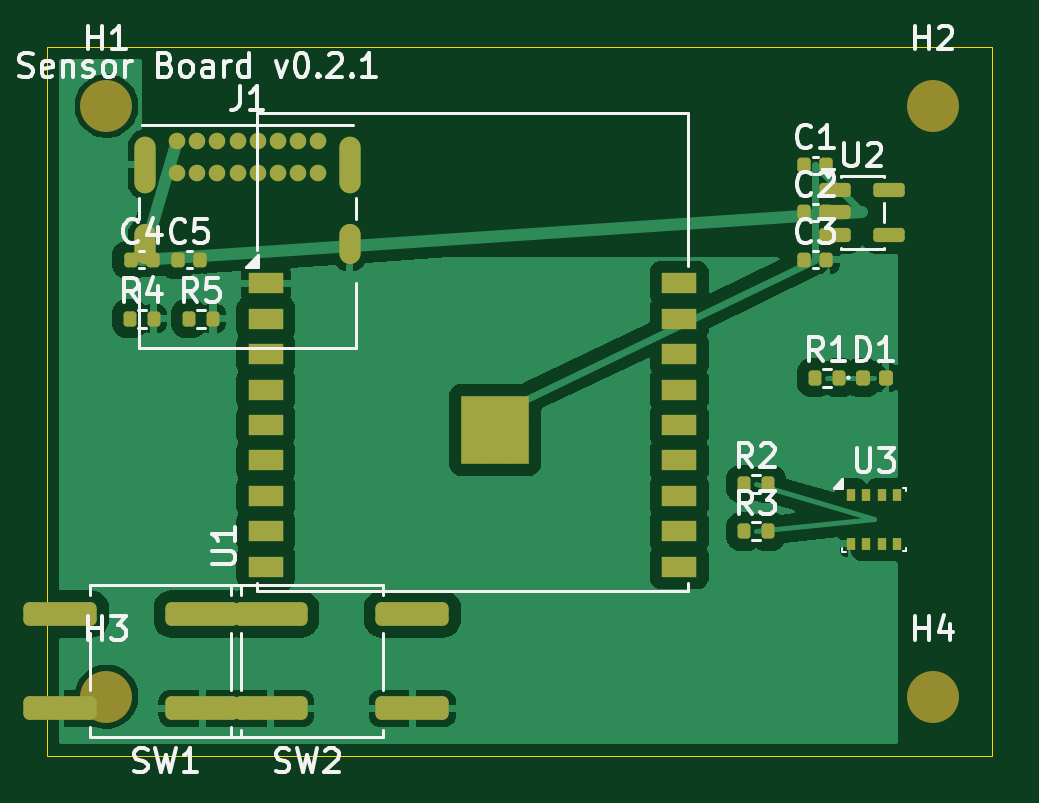
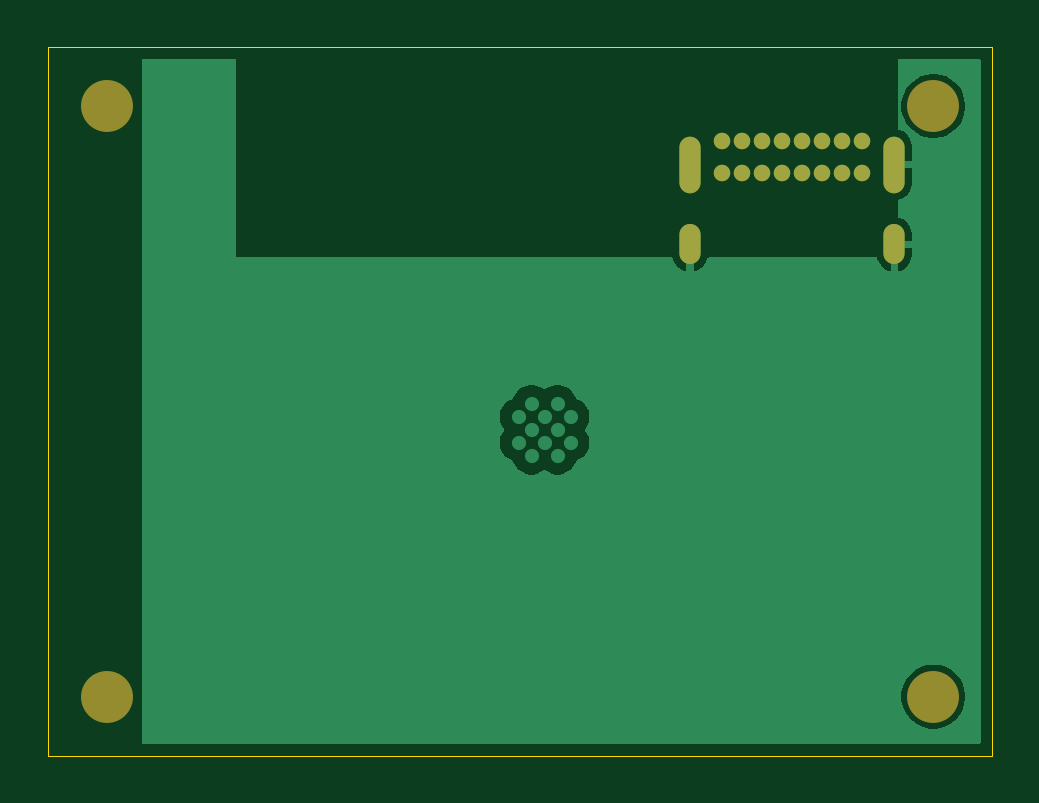
Circuit board: 9 layer files. Board 40.0 x 30.0 mm.
- bottom_copper: board-B_Cu.gbl (11266 bytes)
- bottom_mask: board-B_Mask.gbs (1251 bytes)
- paste: board-B_Paste.gbp (494 bytes)
- bottom_silk: board-B_Silkscreen.gbo (495 bytes)
- outline: board-Edge_Cuts.gm1 (656 bytes)
- top_copper: board-F_Cu.gtl (46813 bytes)
- top_mask: board-F_Mask.gts (4529 bytes)
- paste: board-F_Paste.gtp (3632 bytes)
- top_silk: board-F_Silkscreen.gto (34980 bytes)

=== bottom_copper: board-B_Cu.gbl (11266 bytes, source omitted) ===
=== bottom_mask: board-B_Mask.gbs ===
%TF.GenerationSoftware,KiCad,Pcbnew,10.0.6-10.0.6~ubuntu24.04.1*%
%TF.CreationDate,2026-09-27T09:45:30+01:00*%
%TF.ProjectId,board,626f6172-642e-46b6-9963-61645f706362,v0.2.1*%
%TF.SameCoordinates,Original*%
%TF.FileFunction,Soldermask,Bot*%
%TF.FilePolarity,Negative*%
%FSLAX46Y46*%
G04 Gerber Fmt 4.6, Leading zero omitted, Abs format (unit mm)*
G04 Created by KiCad (PCBNEW 10.0.6-10.0.6~ubuntu24.04.1) date 2026-09-27 09:45:30*
%MOMM*%
%LPD*%
G01*
G04 APERTURE LIST*
%ADD10C,2.200000*%
%ADD11C,0.700000*%
%ADD12O,0.900000X2.400000*%
%ADD13O,0.900000X1.700000*%
G04 APERTURE END LIST*
D10*
%TO.C,H4*%
X37500000Y-27500000D03*
%TD*%
%TO.C,H2*%
X37500000Y-2500000D03*
%TD*%
%TO.C,H1*%
X2500000Y-2500000D03*
%TD*%
D11*
%TO.C,J1*%
X5500000Y-4000000D03*
X6350000Y-4000000D03*
X7200000Y-4000000D03*
X8050000Y-4000000D03*
X8900000Y-4000000D03*
X9750000Y-4000000D03*
X10600000Y-4000000D03*
X11450000Y-4000000D03*
X11450000Y-5350000D03*
X10600000Y-5350000D03*
X9750000Y-5350000D03*
X8900000Y-5350000D03*
X8050000Y-5350000D03*
X7200000Y-5350000D03*
X6350000Y-5350000D03*
X5500000Y-5350000D03*
D12*
X4150000Y-4980000D03*
D13*
X4150000Y-8360000D03*
D12*
X12800000Y-4980000D03*
D13*
X12800000Y-8360000D03*
%TD*%
D10*
%TO.C,H3*%
X2500000Y-27500000D03*
%TD*%
M02*

=== paste: board-B_Paste.gbp ===
%TF.GenerationSoftware,KiCad,Pcbnew,10.0.6-10.0.6~ubuntu24.04.1*%
%TF.CreationDate,2026-09-27T09:45:30+01:00*%
%TF.ProjectId,board,626f6172-642e-46b6-9963-61645f706362,v0.2.1*%
%TF.SameCoordinates,Original*%
%TF.FileFunction,Paste,Bot*%
%TF.FilePolarity,Positive*%
%FSLAX46Y46*%
G04 Gerber Fmt 4.6, Leading zero omitted, Abs format (unit mm)*
G04 Created by KiCad (PCBNEW 10.0.6-10.0.6~ubuntu24.04.1) date 2026-09-27 09:45:30*
%MOMM*%
%LPD*%
G01*
G04 APERTURE LIST*
G04 APERTURE END LIST*
M02*

=== bottom_silk: board-B_Silkscreen.gbo ===
%TF.GenerationSoftware,KiCad,Pcbnew,10.0.6-10.0.6~ubuntu24.04.1*%
%TF.CreationDate,2026-09-27T09:45:30+01:00*%
%TF.ProjectId,board,626f6172-642e-46b6-9963-61645f706362,v0.2.1*%
%TF.SameCoordinates,Original*%
%TF.FileFunction,Legend,Bot*%
%TF.FilePolarity,Positive*%
%FSLAX46Y46*%
G04 Gerber Fmt 4.6, Leading zero omitted, Abs format (unit mm)*
G04 Created by KiCad (PCBNEW 10.0.6-10.0.6~ubuntu24.04.1) date 2026-09-27 09:45:30*
%MOMM*%
%LPD*%
G01*
G04 APERTURE LIST*
G04 APERTURE END LIST*
M02*

=== outline: board-Edge_Cuts.gm1 ===
%TF.GenerationSoftware,KiCad,Pcbnew,10.0.6-10.0.6~ubuntu24.04.1*%
%TF.CreationDate,2026-09-27T09:45:30+01:00*%
%TF.ProjectId,board,626f6172-642e-46b6-9963-61645f706362,v0.2.1*%
%TF.SameCoordinates,Original*%
%TF.FileFunction,Profile,NP*%
%FSLAX46Y46*%
G04 Gerber Fmt 4.6, Leading zero omitted, Abs format (unit mm)*
G04 Created by KiCad (PCBNEW 10.0.6-10.0.6~ubuntu24.04.1) date 2026-09-27 09:45:30*
%MOMM*%
%LPD*%
G01*
G04 APERTURE LIST*
%TA.AperFunction,Profile*%
%ADD10C,0.050000*%
%TD*%
G04 APERTURE END LIST*
D10*
X0Y0D02*
X40000000Y0D01*
X0Y-30000000D02*
X0Y0D01*
X40000000Y0D02*
X40000000Y-30000000D01*
X40000000Y-30000000D02*
X0Y-30000000D01*
M02*

=== top_copper: board-F_Cu.gtl (46813 bytes, source omitted) ===
=== top_mask: board-F_Mask.gts ===
%TF.GenerationSoftware,KiCad,Pcbnew,10.0.6-10.0.6~ubuntu24.04.1*%
%TF.CreationDate,2026-09-27T09:45:30+01:00*%
%TF.ProjectId,board,626f6172-642e-46b6-9963-61645f706362,v0.2.1*%
%TF.SameCoordinates,Original*%
%TF.FileFunction,Soldermask,Top*%
%TF.FilePolarity,Negative*%
%FSLAX46Y46*%
G04 Gerber Fmt 4.6, Leading zero omitted, Abs format (unit mm)*
G04 Created by KiCad (PCBNEW 10.0.6-10.0.6~ubuntu24.04.1) date 2026-09-27 09:45:30*
%MOMM*%
%LPD*%
G01*
G04 APERTURE LIST*
G04 Aperture macros list*
%AMRoundRect*
0 Rectangle with rounded corners*
0 $1 Rounding radius*
0 $2 $3 $4 $5 $6 $7 $8 $9 X,Y pos of 4 corners*
0 Add a 4 corners polygon primitive as box body*
4,1,4,$2,$3,$4,$5,$6,$7,$8,$9,$2,$3,0*
0 Add four circle primitives for the rounded corners*
1,1,$1+$1,$2,$3*
1,1,$1+$1,$4,$5*
1,1,$1+$1,$6,$7*
1,1,$1+$1,$8,$9*
0 Add four rect primitives between the rounded corners*
20,1,$1+$1,$2,$3,$4,$5,0*
20,1,$1+$1,$4,$5,$6,$7,0*
20,1,$1+$1,$6,$7,$8,$9,0*
20,1,$1+$1,$8,$9,$2,$3,0*%
G04 Aperture macros list end*
%ADD10RoundRect,0.250000X-1.300000X-0.250000X1.300000X-0.250000X1.300000X0.250000X-1.300000X0.250000X0*%
%ADD11C,2.200000*%
%ADD12RoundRect,0.140000X-0.140000X-0.170000X0.140000X-0.170000X0.140000X0.170000X-0.140000X0.170000X0*%
%ADD13RoundRect,0.147500X-0.147500X-0.172500X0.147500X-0.172500X0.147500X0.172500X-0.147500X0.172500X0*%
%ADD14RoundRect,0.135000X-0.135000X-0.185000X0.135000X-0.185000X0.135000X0.185000X-0.135000X0.185000X0*%
%ADD15RoundRect,0.150000X-0.512500X-0.150000X0.512500X-0.150000X0.512500X0.150000X-0.512500X0.150000X0*%
%ADD16R,1.500000X0.900000*%
%ADD17C,0.600000*%
%ADD18R,2.900000X2.900000*%
%ADD19C,0.700000*%
%ADD20O,0.900000X2.400000*%
%ADD21O,0.900000X1.700000*%
%ADD22R,0.350000X0.500000*%
G04 APERTURE END LIST*
D10*
%TO.C,SW2*%
X6550000Y-24000000D03*
X15450000Y-24000000D03*
X6550000Y-28000000D03*
X15450000Y-28000000D03*
%TD*%
D11*
%TO.C,H4*%
X37500000Y-27500000D03*
%TD*%
D12*
%TO.C,C1*%
X32020000Y-5000000D03*
X32980000Y-5000000D03*
%TD*%
D13*
%TO.C,D1*%
X34515000Y-14000000D03*
X35485000Y-14000000D03*
%TD*%
D14*
%TO.C,R2*%
X29490000Y-18500000D03*
X30510000Y-18500000D03*
%TD*%
D11*
%TO.C,H2*%
X37500000Y-2500000D03*
%TD*%
D15*
%TO.C,U2*%
X33362500Y-6050000D03*
X33362500Y-7000000D03*
X33362500Y-7950000D03*
X35637500Y-7950000D03*
X35637500Y-6050000D03*
%TD*%
D10*
%TO.C,SW1*%
X550000Y-24000000D03*
X9450000Y-24000000D03*
X550000Y-28000000D03*
X9450000Y-28000000D03*
%TD*%
D14*
%TO.C,R5*%
X5990000Y-11500000D03*
X7010000Y-11500000D03*
%TD*%
%TO.C,R1*%
X32490000Y-14000000D03*
X33510000Y-14000000D03*
%TD*%
D12*
%TO.C,C5*%
X5520000Y-9000000D03*
X6480000Y-9000000D03*
%TD*%
D16*
%TO.C,U1*%
X9250000Y-10000000D03*
X9250000Y-11500000D03*
X9250000Y-13000000D03*
X9250000Y-14500000D03*
X9250000Y-16000000D03*
X9250000Y-17500000D03*
X9250000Y-19000000D03*
X9250000Y-20500000D03*
X9250000Y-22000000D03*
X26750000Y-22000000D03*
X26750000Y-20500000D03*
X26750000Y-19000000D03*
X26750000Y-17500000D03*
X26750000Y-16000000D03*
X26750000Y-14500000D03*
X26750000Y-13000000D03*
X26750000Y-11500000D03*
X26750000Y-10000000D03*
D17*
X17860000Y-15650000D03*
X17860000Y-16750000D03*
X18410000Y-15100000D03*
X18410000Y-16200000D03*
X18410000Y-17300000D03*
X18960000Y-15650000D03*
D18*
X18960000Y-16200000D03*
D17*
X18960000Y-16750000D03*
X19510000Y-15100000D03*
X19510000Y-16200000D03*
X19510000Y-17300000D03*
X20060000Y-15650000D03*
X20060000Y-16750000D03*
%TD*%
D12*
%TO.C,C3*%
X32020000Y-9000000D03*
X32980000Y-9000000D03*
%TD*%
D11*
%TO.C,H1*%
X2500000Y-2500000D03*
%TD*%
D19*
%TO.C,J1*%
X5500000Y-4000000D03*
X6350000Y-4000000D03*
X7200000Y-4000000D03*
X8050000Y-4000000D03*
X8900000Y-4000000D03*
X9750000Y-4000000D03*
X10600000Y-4000000D03*
X11450000Y-4000000D03*
X11450000Y-5350000D03*
X10600000Y-5350000D03*
X9750000Y-5350000D03*
X8900000Y-5350000D03*
X8050000Y-5350000D03*
X7200000Y-5350000D03*
X6350000Y-5350000D03*
X5500000Y-5350000D03*
D20*
X4150000Y-4980000D03*
D21*
X4150000Y-8360000D03*
D20*
X12800000Y-4980000D03*
D21*
X12800000Y-8360000D03*
%TD*%
D22*
%TO.C,U3*%
X34025000Y-18975000D03*
X34675000Y-18975000D03*
X35325000Y-18975000D03*
X35975000Y-18975000D03*
X35975000Y-21025000D03*
X35325000Y-21025000D03*
X34675000Y-21025000D03*
X34025000Y-21025000D03*
%TD*%
D14*
%TO.C,R4*%
X3490000Y-11500000D03*
X4510000Y-11500000D03*
%TD*%
%TO.C,R3*%
X29490000Y-20500000D03*
X30510000Y-20500000D03*
%TD*%
D12*
%TO.C,C2*%
X32020000Y-7000000D03*
X32980000Y-7000000D03*
%TD*%
D11*
%TO.C,H3*%
X2500000Y-27500000D03*
%TD*%
D12*
%TO.C,C4*%
X3520000Y-9000000D03*
X4480000Y-9000000D03*
%TD*%
M02*

=== paste: board-F_Paste.gtp ===
%TF.GenerationSoftware,KiCad,Pcbnew,10.0.6-10.0.6~ubuntu24.04.1*%
%TF.CreationDate,2026-09-27T09:45:30+01:00*%
%TF.ProjectId,board,626f6172-642e-46b6-9963-61645f706362,v0.2.1*%
%TF.SameCoordinates,Original*%
%TF.FileFunction,Paste,Top*%
%TF.FilePolarity,Positive*%
%FSLAX46Y46*%
G04 Gerber Fmt 4.6, Leading zero omitted, Abs format (unit mm)*
G04 Created by KiCad (PCBNEW 10.0.6-10.0.6~ubuntu24.04.1) date 2026-09-27 09:45:30*
%MOMM*%
%LPD*%
G01*
G04 APERTURE LIST*
G04 Aperture macros list*
%AMRoundRect*
0 Rectangle with rounded corners*
0 $1 Rounding radius*
0 $2 $3 $4 $5 $6 $7 $8 $9 X,Y pos of 4 corners*
0 Add a 4 corners polygon primitive as box body*
4,1,4,$2,$3,$4,$5,$6,$7,$8,$9,$2,$3,0*
0 Add four circle primitives for the rounded corners*
1,1,$1+$1,$2,$3*
1,1,$1+$1,$4,$5*
1,1,$1+$1,$6,$7*
1,1,$1+$1,$8,$9*
0 Add four rect primitives between the rounded corners*
20,1,$1+$1,$2,$3,$4,$5,0*
20,1,$1+$1,$4,$5,$6,$7,0*
20,1,$1+$1,$6,$7,$8,$9,0*
20,1,$1+$1,$8,$9,$2,$3,0*%
G04 Aperture macros list end*
%ADD10RoundRect,0.250000X-1.300000X-0.250000X1.300000X-0.250000X1.300000X0.250000X-1.300000X0.250000X0*%
%ADD11RoundRect,0.140000X-0.140000X-0.170000X0.140000X-0.170000X0.140000X0.170000X-0.140000X0.170000X0*%
%ADD12RoundRect,0.147500X-0.147500X-0.172500X0.147500X-0.172500X0.147500X0.172500X-0.147500X0.172500X0*%
%ADD13RoundRect,0.135000X-0.135000X-0.185000X0.135000X-0.185000X0.135000X0.185000X-0.135000X0.185000X0*%
%ADD14RoundRect,0.150000X-0.512500X-0.150000X0.512500X-0.150000X0.512500X0.150000X-0.512500X0.150000X0*%
%ADD15R,0.700000X0.700000*%
%ADD16R,1.500000X0.900000*%
%ADD17R,0.350000X0.500000*%
G04 APERTURE END LIST*
D10*
%TO.C,SW2*%
X6550000Y-24000000D03*
X15450000Y-24000000D03*
X6550000Y-28000000D03*
X15450000Y-28000000D03*
%TD*%
D11*
%TO.C,C1*%
X32020000Y-5000000D03*
X32980000Y-5000000D03*
%TD*%
D12*
%TO.C,D1*%
X34515000Y-14000000D03*
X35485000Y-14000000D03*
%TD*%
D13*
%TO.C,R2*%
X29490000Y-18500000D03*
X30510000Y-18500000D03*
%TD*%
D14*
%TO.C,U2*%
X33362500Y-6050000D03*
X33362500Y-7000000D03*
X33362500Y-7950000D03*
X35637500Y-7950000D03*
X35637500Y-6050000D03*
%TD*%
D10*
%TO.C,SW1*%
X550000Y-24000000D03*
X9450000Y-24000000D03*
X550000Y-28000000D03*
X9450000Y-28000000D03*
%TD*%
D13*
%TO.C,R5*%
X5990000Y-11500000D03*
X7010000Y-11500000D03*
%TD*%
%TO.C,R1*%
X32490000Y-14000000D03*
X33510000Y-14000000D03*
%TD*%
D11*
%TO.C,C5*%
X5520000Y-9000000D03*
X6480000Y-9000000D03*
%TD*%
D15*
%TO.C,U1*%
X17860000Y-15100000D03*
X17860000Y-16200000D03*
X17860000Y-17300000D03*
X18960000Y-15100000D03*
X18960000Y-16200000D03*
X18960000Y-17300000D03*
X20060000Y-15100000D03*
X20060000Y-16200000D03*
X20060000Y-17300000D03*
D16*
X9250000Y-10000000D03*
X9250000Y-11500000D03*
X9250000Y-13000000D03*
X9250000Y-14500000D03*
X9250000Y-16000000D03*
X9250000Y-17500000D03*
X9250000Y-19000000D03*
X9250000Y-20500000D03*
X9250000Y-22000000D03*
X26750000Y-22000000D03*
X26750000Y-20500000D03*
X26750000Y-19000000D03*
X26750000Y-17500000D03*
X26750000Y-16000000D03*
X26750000Y-14500000D03*
X26750000Y-13000000D03*
X26750000Y-11500000D03*
X26750000Y-10000000D03*
%TD*%
D11*
%TO.C,C3*%
X32020000Y-9000000D03*
X32980000Y-9000000D03*
%TD*%
D17*
%TO.C,U3*%
X34025000Y-18975000D03*
X34675000Y-18975000D03*
X35325000Y-18975000D03*
X35975000Y-18975000D03*
X35975000Y-21025000D03*
X35325000Y-21025000D03*
X34675000Y-21025000D03*
X34025000Y-21025000D03*
%TD*%
D13*
%TO.C,R4*%
X3490000Y-11500000D03*
X4510000Y-11500000D03*
%TD*%
%TO.C,R3*%
X29490000Y-20500000D03*
X30510000Y-20500000D03*
%TD*%
D11*
%TO.C,C2*%
X32020000Y-7000000D03*
X32980000Y-7000000D03*
%TD*%
%TO.C,C4*%
X3520000Y-9000000D03*
X4480000Y-9000000D03*
%TD*%
M02*

=== top_silk: board-F_Silkscreen.gto (34980 bytes, source omitted) ===
